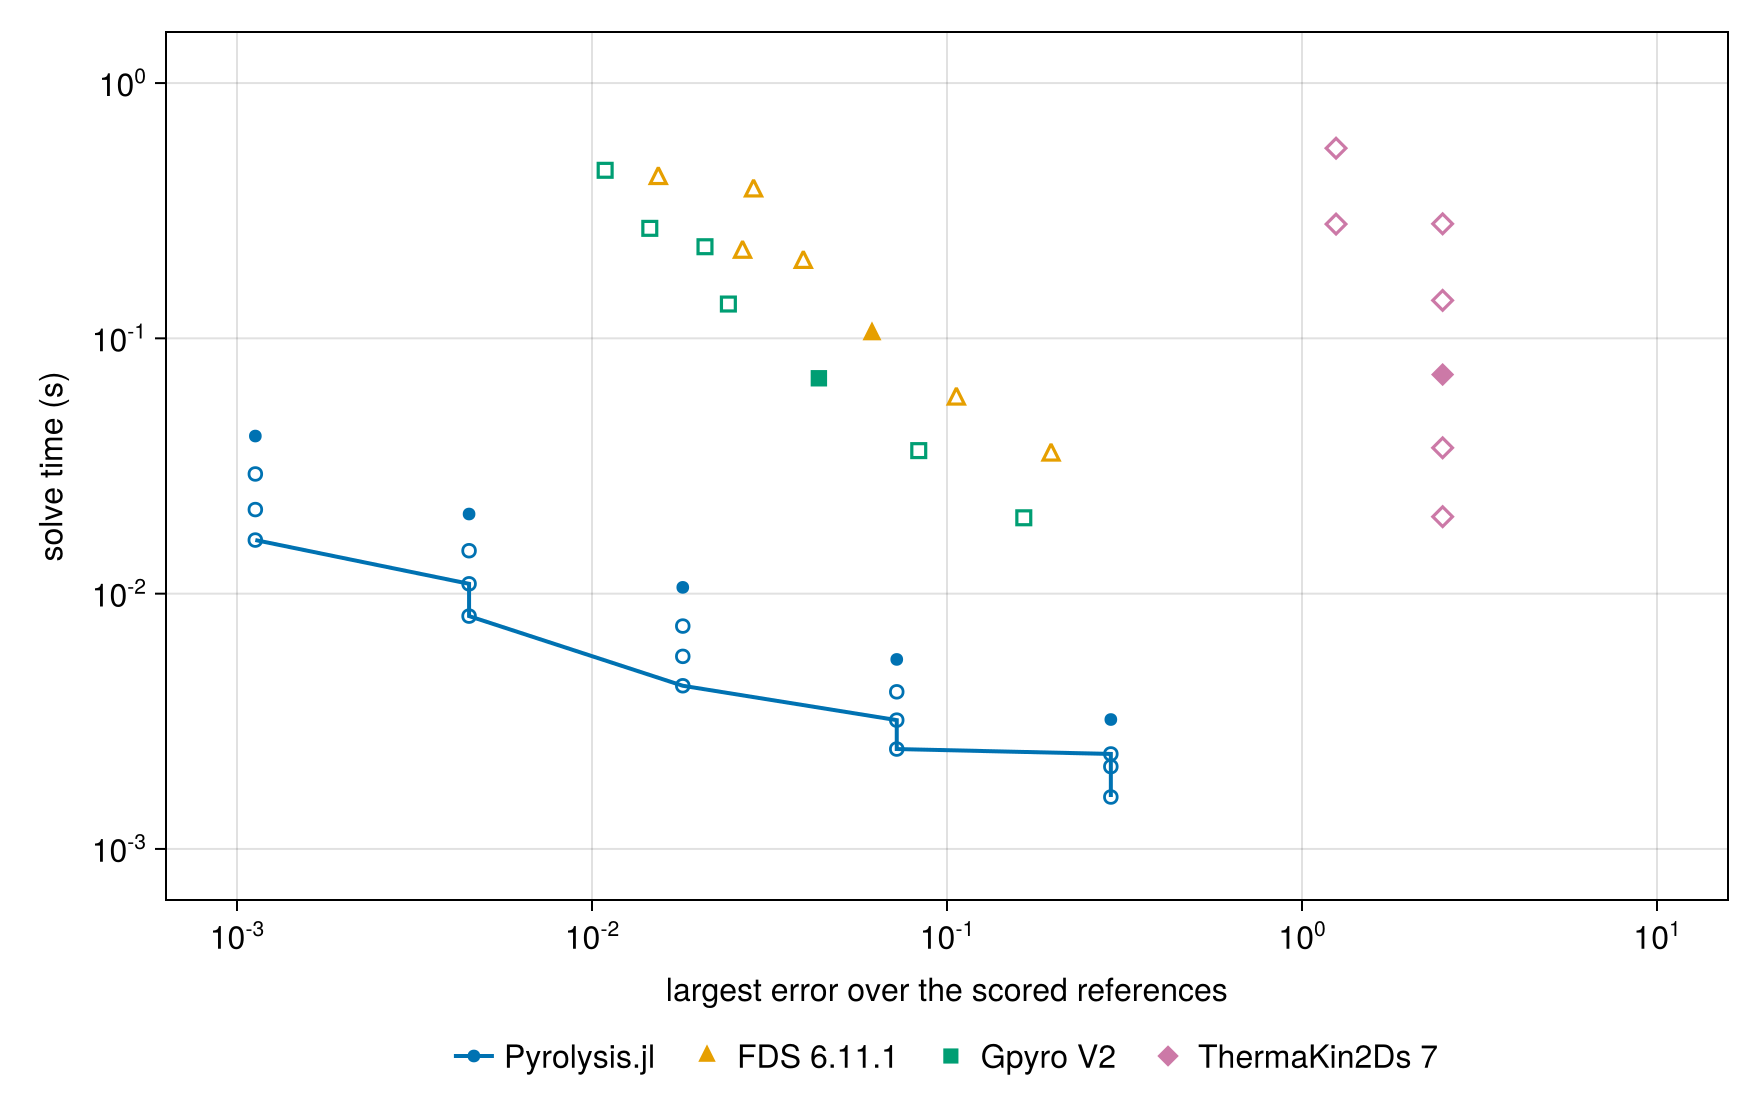

Source data for this figure (header and first rows):
external run, resolution, external error, external time_s, cheapest external at this accuracy_s, our rung, our time_s, cheapest external/our time
FDS 6.11.1, base, 0.06147, 0.104, 0.104, 80, 1000× tol, 0.004357, 23.9
FDS 6.11.1, time_double, 0.1063, 0.058, 0.058, 40, 1000× tol, 0.002462, 23.6
FDS 6.11.1, time_quadruple, 0.1964, 0.035, 0.035, 40, 1000× tol, 0.002462, 14.2
FDS 6.11.1, time_half, 0.03938, 0.199, 0.199, 80, 1000× tol, 0.004357, 45.7
FDS 6.11.1, time_quarter, 0.02851, 0.379, 0.218, 80, 1000× tol, 0.004357, 50.0
FDS 6.11.1, space_half, 0.01537, 0.424, 0.424, 160, 1000× tol, 0.008166, 51.9
FDS 6.11.1, refined, 0.02655, 0.218, 0.218, 80, 1000× tol, 0.004357, 50.0
Gpyro V2, base, 0.04356, 0.06976, 0.06976, 80, 1000× tol, 0.004357, 16.0
Gpyro V2, time_double, 0.08326, 0.03633, 0.03633, 40, 1000× tol, 0.002462, 14.8
Gpyro V2, time_quadruple, 0.1646, 0.01982, 0.01982, 40, 1000× tol, 0.002462, 8.05
Gpyro V2, time_half, 0.02422, 0.1363, 0.1363, 80, 1000× tol, 0.004357, 31.3
Gpyro V2, time_quarter, 0.01455, 0.2697, 0.2697, 160, 1000× tol, 0.008166, 33.0
Gpyro V2, space_half, 0.01089, 0.4553, 0.4553, 160, 1000× tol, 0.008166, 55.8
Gpyro V2, refined, 0.02081, 0.2285, 0.2285, 80, 1000× tol, 0.004357, 52.4
ThermaKin2Ds 7, base, 2.489, 0.07214, 0.07214, 20, 1000× tol, 0.001597, ≥ 45.2
ThermaKin2Ds 7, time_double, 2.49, 0.03726, 0.03726, 20, 1000× tol, 0.001597, ≥ 23.3
ThermaKin2Ds 7, time_quadruple, 2.49, 0.02002, 0.02002, 20, 1000× tol, 0.001597, ≥ 12.5
ThermaKin2Ds 7, time_half, 2.489, 0.1408, 0.07214, 20, 1000× tol, 0.001597, ≥ 45.2
ThermaKin2Ds 7, time_quarter, 2.489, 0.281, 0.07214, 20, 1000× tol, 0.001597, ≥ 45.2
ThermaKin2Ds 7, space_half, 1.247, 0.5557, 0.2803, 20, 1000× tol, 0.001597, ≥ 175.0
ThermaKin2Ds 7, refined, 1.247, 0.2803, 0.2803, 20, 1000× tol, 0.001597, ≥ 175.0
